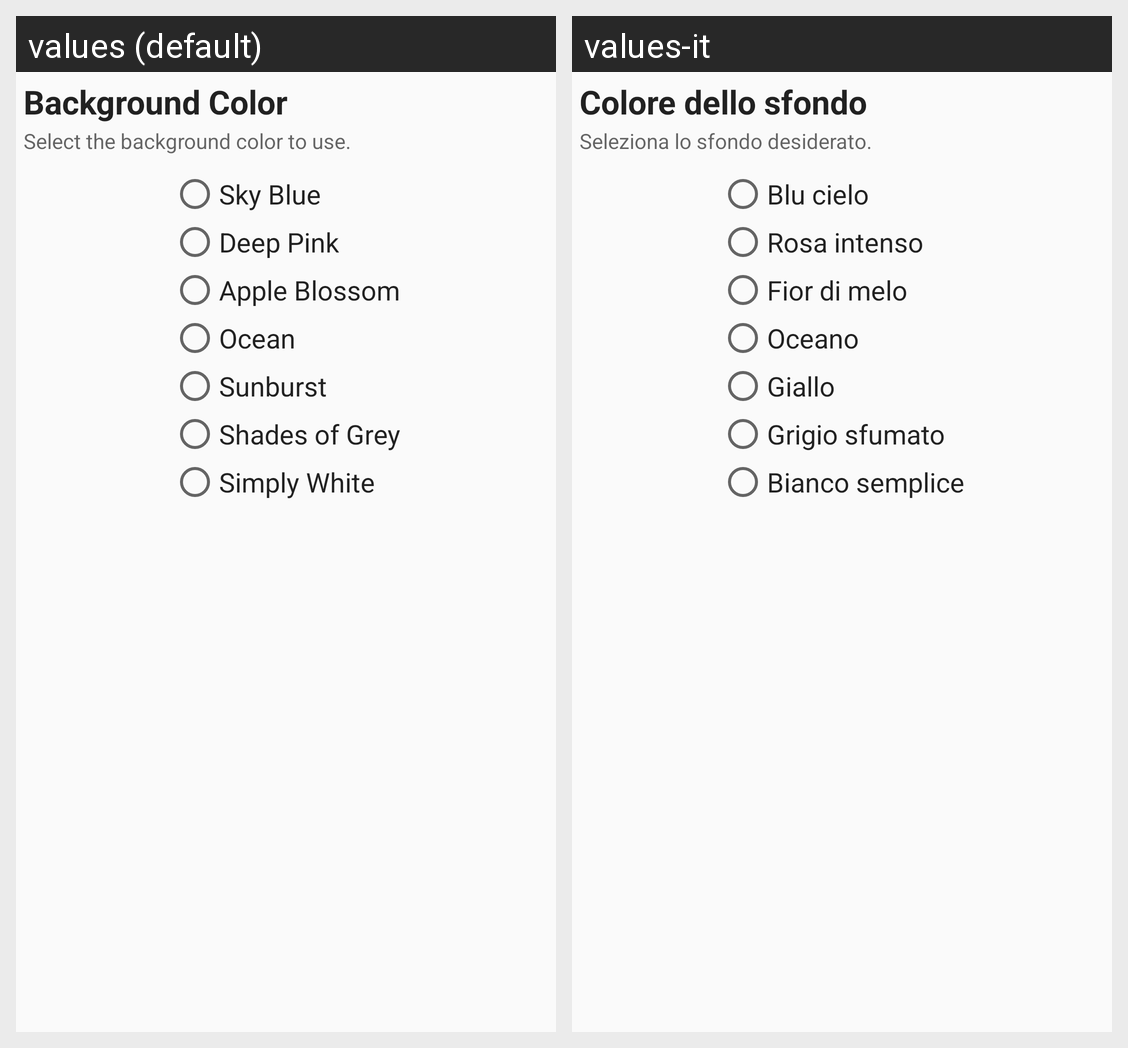

Locale-by-locale string values for the Android screen shown in this grid:
Android screen res/layout/fragment_background_setting.xml rendered under 2 locales, left to right: values (default), values-it. Device: Nexus 5 (rendered at 1080×1920; each locale shown at half size, 540×960, under a caption strip naming it); theme AppTheme.
Strings drawn on this screen, with the default value and each locale's value (text and hints the layout hard-codes, and strings that could not be matched under every locale, appear in the picture but are not listed):

background_settings_title
  values: Background Color
  values-it: Colore dello sfondo

background_settings_description
  values: Select the background color to use.
  values-it: Seleziona lo sfondo desiderato.

color_skyblue
  values: Sky Blue
  values-it: Blu cielo

color_dark_pink
  values: Deep Pink
  values-it: Rosa intenso

color_light_pink
  values: Apple Blossom
  values-it: Fior di melo

color_turquoise
  values: Ocean
  values-it: Oceano

color_yellow
  values: Sunburst
  values-it: Giallo

color_grey
  values: Shades of Grey
  values-it: Grigio sfumato

color_white
  values: Simply White
  values-it: Bianco semplice
